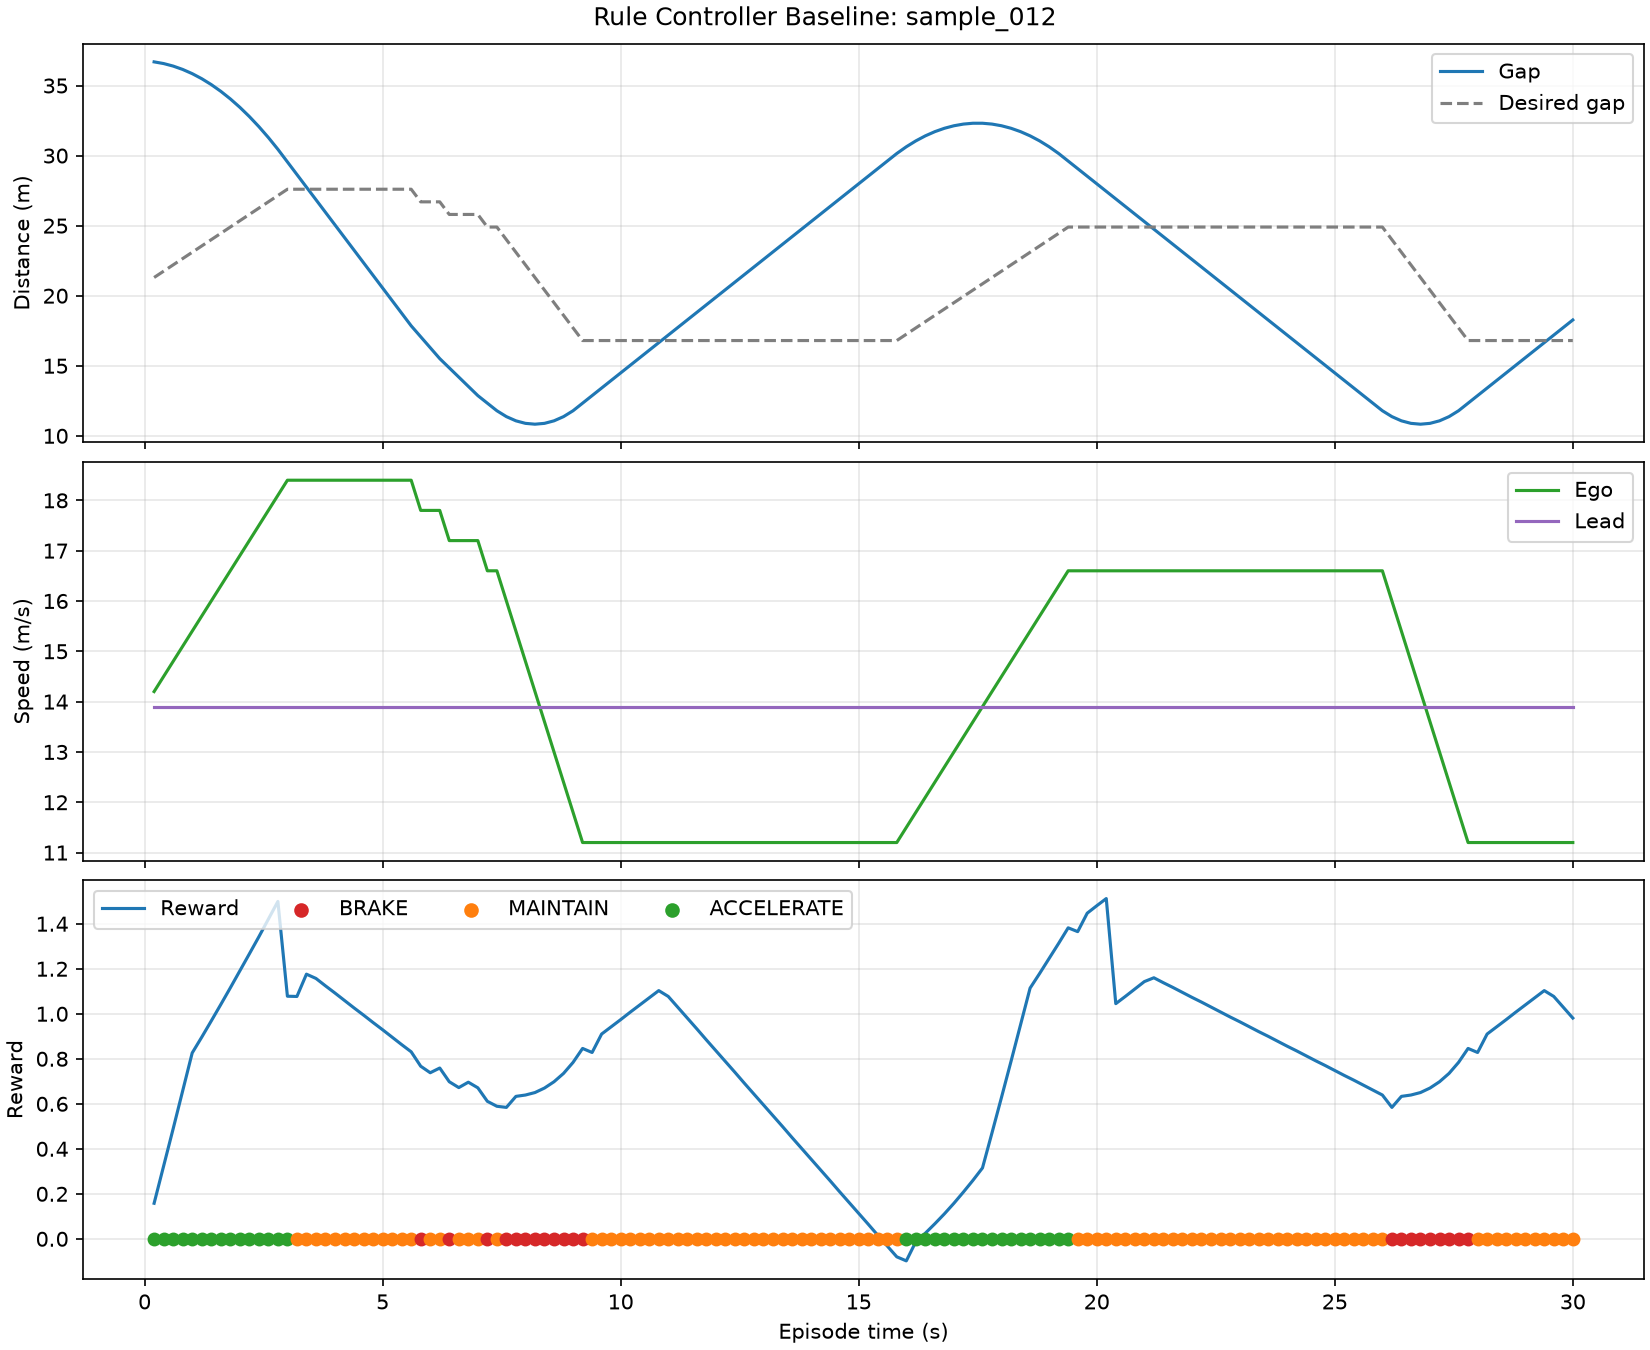

The data file committed next to this chart (first rows):
step_number, episode_time_s, action, action_name, reward, gap_m, ego_speed_mps, lead_speed_mps, closing_speed_mps, ttc_s, desired_gap_m
0, 0.2, 2, ACCELERATE, 0.158, 36.69, 14.2, 13.9, 0.3, 122.3, 21.3
1, 0.4, 2, ACCELERATE, 0.323, 36.57, 14.5, 13.9, 0.6, 60.95, 21.75
2, 0.6, 2, ACCELERATE, 0.489, 36.39, 14.8, 13.9, 0.9, 40.43, 22.2
3, 0.8, 2, ACCELERATE, 0.657, 36.15, 15.1, 13.9, 1.2, 30.12, 22.65
4, 1.0, 2, ACCELERATE, 0.826, 35.85, 15.4, 13.9, 1.5, 23.9, 23.1
5, 1.2, 2, ACCELERATE, 0.896, 35.49, 15.7, 13.9, 1.8, 19.72, 23.55
6, 1.4, 2, ACCELERATE, 0.968, 35.07, 16.0, 13.9, 2.1, 16.7, 24.0
7, 1.6, 2, ACCELERATE, 1.041, 34.59, 16.3, 13.9, 2.4, 14.41, 24.45
8, 1.8, 2, ACCELERATE, 1.115, 34.05, 16.6, 13.9, 2.7, 12.61, 24.9
9, 2.0, 2, ACCELERATE, 1.19, 33.45, 16.9, 13.9, 3.0, 11.15, 25.35
10, 2.2, 2, ACCELERATE, 1.266, 32.79, 17.2, 13.9, 3.3, 9.936, 25.8
11, 2.4, 2, ACCELERATE, 1.342, 32.07, 17.5, 13.9, 3.6, 8.908, 26.25
12, 2.6, 2, ACCELERATE, 1.42, 31.29, 17.8, 13.9, 3.9, 8.023, 26.7
13, 2.8, 2, ACCELERATE, 1.499, 30.45, 18.1, 13.9, 4.2, 7.25, 27.15
14, 3.0, 2, ACCELERATE, 1.078, 29.55, 18.4, 13.9, 4.5, 6.567, 27.6
15, 3.2, 1, MAINTAIN, 1.077, 28.65, 18.4, 13.9, 4.5, 6.367, 27.6
16, 3.4, 1, MAINTAIN, 1.176, 27.75, 18.4, 13.9, 4.5, 6.167, 27.6
17, 3.6, 1, MAINTAIN, 1.157, 26.85, 18.4, 13.9, 4.5, 5.967, 27.6
18, 3.8, 1, MAINTAIN, 1.124, 25.95, 18.4, 13.9, 4.5, 5.767, 27.6
19, 4.0, 1, MAINTAIN, 1.092, 25.05, 18.4, 13.9, 4.5, 5.567, 27.6
20, 4.2, 1, MAINTAIN, 1.059, 24.15, 18.4, 13.9, 4.5, 5.367, 27.6
21, 4.4, 1, MAINTAIN, 1.026, 23.25, 18.4, 13.9, 4.5, 5.167, 27.6
22, 4.6, 1, MAINTAIN, 0.994, 22.35, 18.4, 13.9, 4.5, 4.967, 27.6
23, 4.8, 1, MAINTAIN, 0.961, 21.45, 18.4, 13.9, 4.5, 4.767, 27.6
24, 5.0, 1, MAINTAIN, 0.929, 20.55, 18.4, 13.9, 4.5, 4.567, 27.6
25, 5.2, 1, MAINTAIN, 0.896, 19.65, 18.4, 13.9, 4.5, 4.367, 27.6
26, 5.4, 1, MAINTAIN, 0.863, 18.75, 18.4, 13.9, 4.5, 4.167, 27.6
27, 5.6, 1, MAINTAIN, 0.831, 17.85, 18.4, 13.9, 4.5, 3.967, 27.6
28, 5.8, 0, BRAKE, 0.767, 17.07, 17.8, 13.9, 3.9, 4.377, 26.7
29, 6.0, 1, MAINTAIN, 0.738, 16.29, 17.8, 13.9, 3.9, 4.177, 26.7
30, 6.2, 1, MAINTAIN, 0.759, 15.51, 17.8, 13.9, 3.9, 3.977, 26.7
31, 6.4, 0, BRAKE, 0.698, 14.85, 17.2, 13.9, 3.3, 4.5, 25.8
32, 6.6, 1, MAINTAIN, 0.672, 14.19, 17.2, 13.9, 3.3, 4.3, 25.8
33, 6.8, 1, MAINTAIN, 0.696, 13.53, 17.2, 13.9, 3.3, 4.1, 25.8
34, 7.0, 1, MAINTAIN, 0.671, 12.87, 17.2, 13.9, 3.3, 3.9, 25.8
35, 7.2, 0, BRAKE, 0.611, 12.33, 16.6, 13.9, 2.7, 4.567, 24.9
36, 7.4, 1, MAINTAIN, 0.589, 11.79, 16.6, 13.9, 2.7, 4.367, 24.9
37, 7.6, 0, BRAKE, 0.584, 11.37, 16.0, 13.9, 2.1, 5.414, 24.0
38, 7.8, 0, BRAKE, 0.633, 11.07, 15.4, 13.9, 1.5, 7.38, 23.1
39, 8.0, 0, BRAKE, 0.639, 10.89, 14.8, 13.9, 0.9, 12.1, 22.2
40, 8.2, 0, BRAKE, 0.65, 10.83, 14.2, 13.9, 0.3, 36.1, 21.3
41, 8.4, 0, BRAKE, 0.67, 10.89, 13.6, 13.9, -0.3, , 20.4
42, 8.6, 0, BRAKE, 0.698, 11.07, 13.0, 13.9, -0.9, , 19.5
43, 8.8, 0, BRAKE, 0.735, 11.37, 12.4, 13.9, -1.5, , 18.6
44, 9.0, 0, BRAKE, 0.784, 11.79, 11.8, 13.9, -2.1, , 17.7
45, 9.2, 0, BRAKE, 0.846, 12.33, 11.2, 13.9, -2.7, , 16.8
46, 9.4, 1, MAINTAIN, 0.828, 12.87, 11.2, 13.9, -2.7, , 16.8
47, 9.6, 1, MAINTAIN, 0.91, 13.41, 11.2, 13.9, -2.7, , 16.8
48, 9.8, 1, MAINTAIN, 0.942, 13.95, 11.2, 13.9, -2.7, , 16.8
49, 10.0, 1, MAINTAIN, 0.974, 14.49, 11.2, 13.9, -2.7, , 16.8
50, 10.2, 1, MAINTAIN, 1.007, 15.03, 11.2, 13.9, -2.7, , 16.8
51, 10.4, 1, MAINTAIN, 1.039, 15.57, 11.2, 13.9, -2.7, , 16.8
52, 10.6, 1, MAINTAIN, 1.071, 16.11, 11.2, 13.9, -2.7, , 16.8
53, 10.8, 1, MAINTAIN, 1.103, 16.65, 11.2, 13.9, -2.7, , 16.8
54, 11.0, 1, MAINTAIN, 1.077, 17.19, 11.2, 13.9, -2.7, , 16.8
55, 11.2, 1, MAINTAIN, 1.029, 17.73, 11.2, 13.9, -2.7, , 16.8
56, 11.4, 1, MAINTAIN, 0.981, 18.27, 11.2, 13.9, -2.7, , 16.8
57, 11.6, 1, MAINTAIN, 0.933, 18.81, 11.2, 13.9, -2.7, , 16.8
58, 11.8, 1, MAINTAIN, 0.884, 19.35, 11.2, 13.9, -2.7, , 16.8
59, 12.0, 1, MAINTAIN, 0.836, 19.89, 11.2, 13.9, -2.7, , 16.8
... 90 more rows
